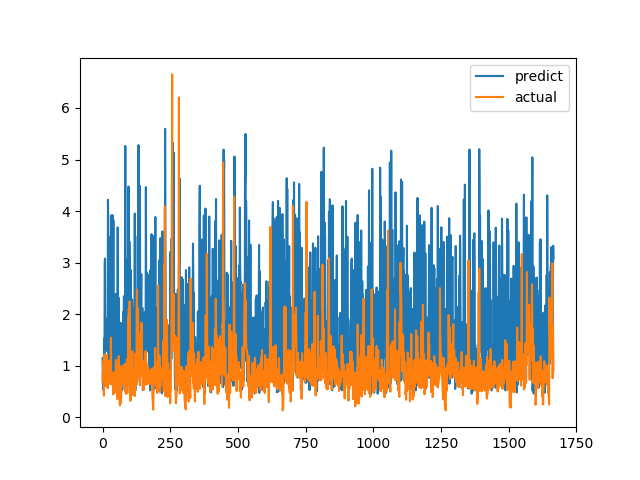

The file beside this chart, header and first rows:
predict, actual
1.145, 0.6915
0.7512, 0.8558
0.5316, 0.7094
0.9358, 1.015
1.066, 1.116
1.03, 0.4183
1.528, 1.002
0.6289, 1.219
2.983, 1.143
3.077, 0.6528
1.677, 0.6747
1.382, 0.601
1.873, 0.6695
1.91, 0.6538
1.483, 0.7814
1.312, 1.206
1.487, 0.8469
1.808, 0.8286
1.277, 0.6482
1.509, 0.5624
4.219, 0.7183
3.846, 1.1
0.8927, 0.9542
0.6951, 0.729
1.498, 0.6694
1.041, 0.8631
1.211, 0.6465
1.54, 0.8223
0.816, 0.9236
3.508, 0.8301
1.394, 1.067
2.717, 1.546
3.26, 0.6827
3.918, 0.6386
0.8697, 0.6464
1.763, 0.6881
1.646, 0.7274
3.918, 0.65
1.297, 0.8694
1.832, 0.4409
3.826, 0.4519
0.9492, 0.7575
0.4692, 0.4952
1.581, 0.6851
0.9382, 0.7244
0.5543, 0.8654
2.1, 0.74
0.5359, 0.8071
2.394, 0.8204
0.9361, 1.114
1.921, 1.109
1.501, 0.4751
0.9902, 1.039
0.7976, 0.9458
1.662, 0.7878
1.742, 0.3505
3.683, 0.9368
1.278, 0.9868
2.333, 0.647
2.268, 1.03
... 1,606 more rows
